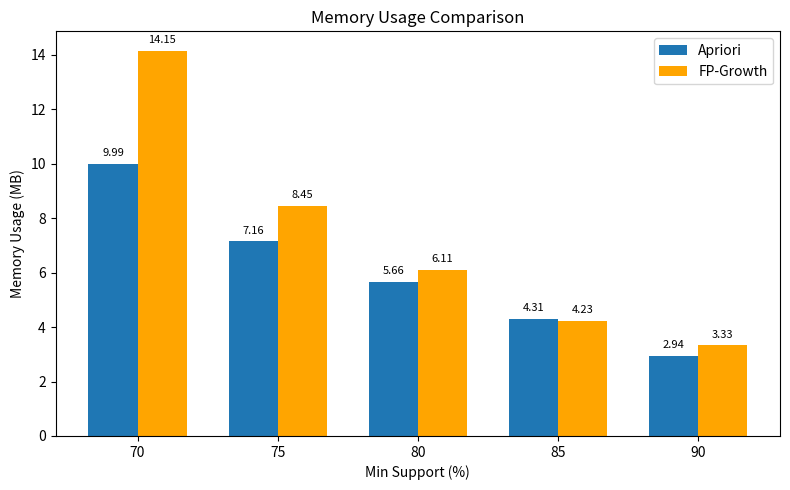

Python code for this plot:
import matplotlib.pyplot as plt
import numpy as np

# Data arrays
x_labels = ['70', '75', '80', '85', '90']
apriori = [9.99, 7.16 , 5.66 , 4.31, 2.94]
fp_growth = [14.15, 8.45, 6.11, 4.23, 3.33]

x = np.arange(len(x_labels))     # label locations
width = 0.35                     # width of the bars

fig, ax = plt.subplots(figsize=(8,5))
bars1 = ax.bar(x - width/2, apriori, width, label='Apriori')
bars2 = ax.bar(x + width/2, fp_growth, width, label='FP-Growth', color='orange')

# Add values on the bars
for bar in bars1:
    yval = bar.get_height()
    ax.text(bar.get_x() + bar.get_width()/2, yval + 0.2, f'{yval:.2f}', ha='center', va='bottom', fontsize=8)
for bar in bars2:
    yval = bar.get_height()
    ax.text(bar.get_x() + bar.get_width()/2, yval + 0.2, f'{yval:.2f}', ha='center', va='bottom', fontsize=8)

# Chart formatting
ax.set_ylabel('Memory Usage (MB)')
ax.set_xlabel('Min Support (%)')
ax.set_title('Memory Usage Comparison')
ax.set_xticks(x)
ax.set_xticklabels(x_labels)
ax.legend()

plt.tight_layout()

# Save the figure
plt.savefig('chess_memory.png', dpi=300)  # You can change filename/format/dpi as needed

plt.show()
